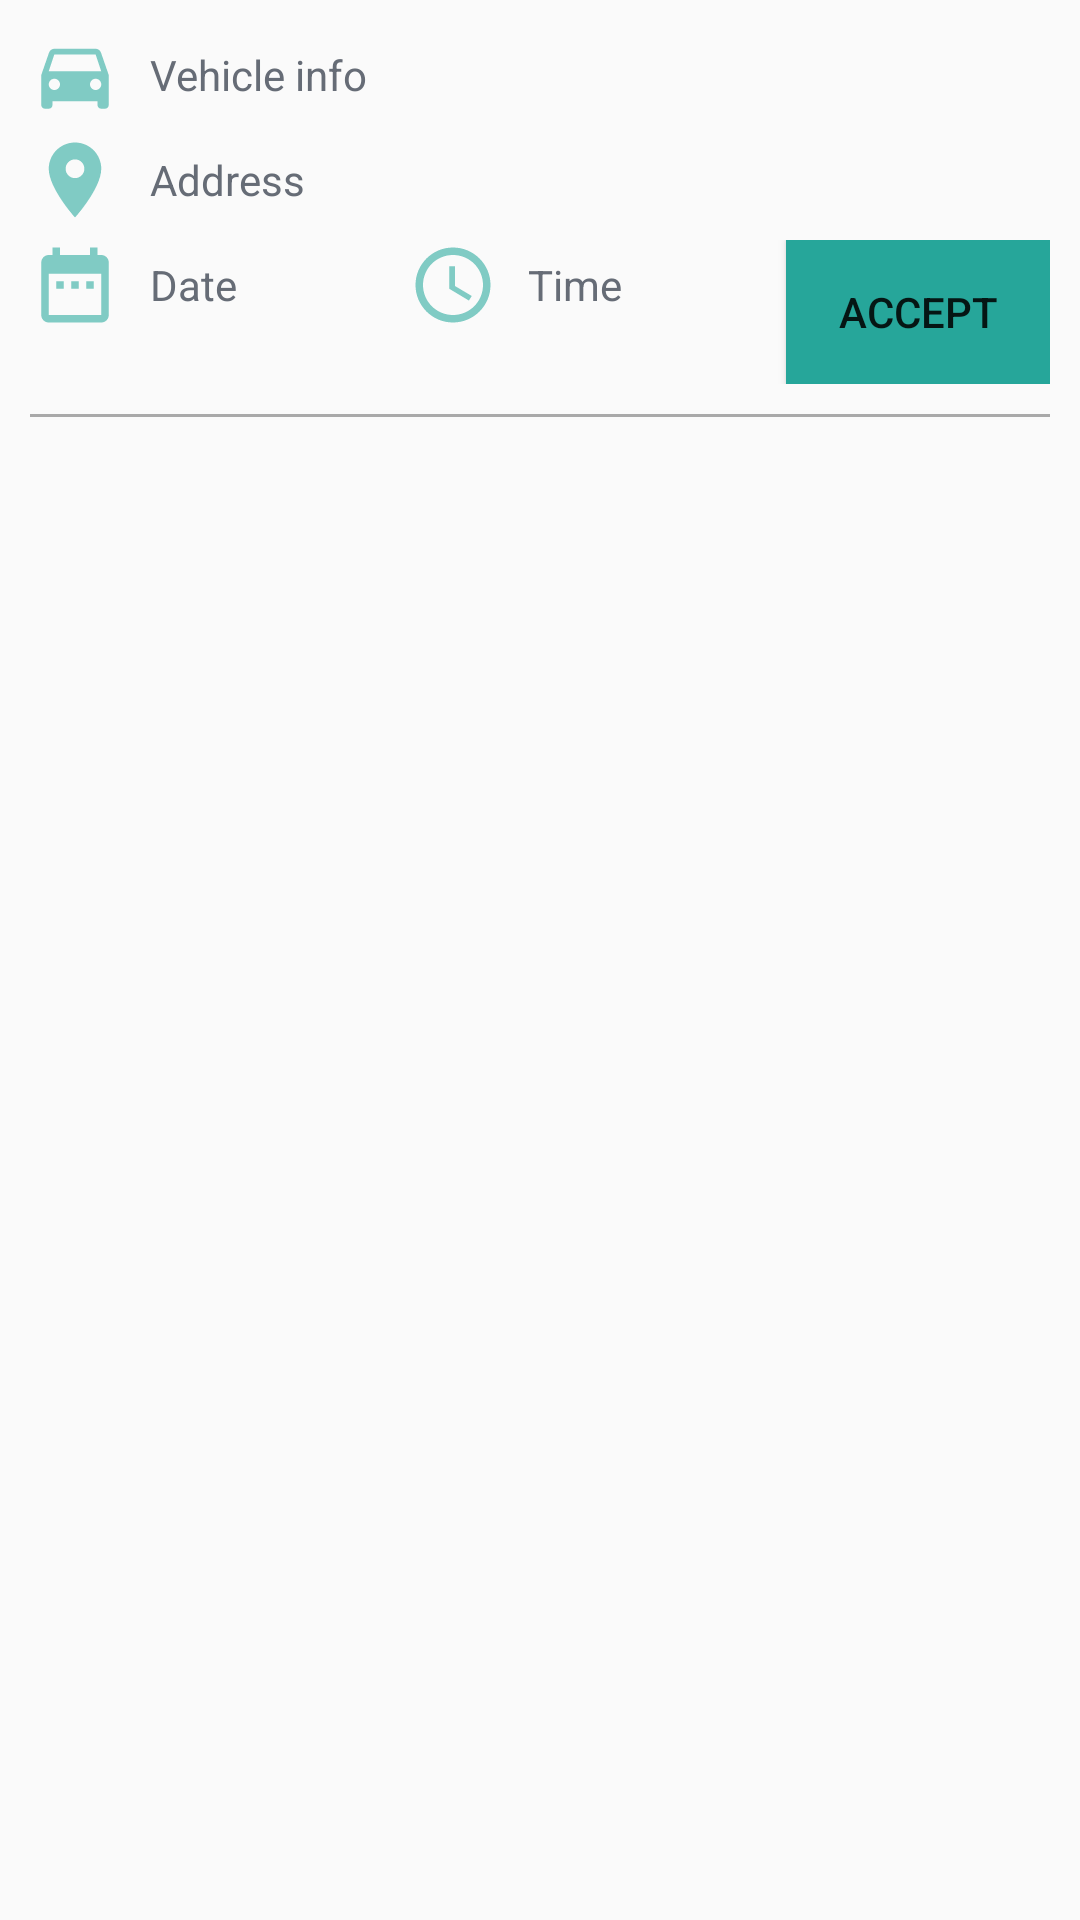

Here is an Android app screen rendered from its layout file. Give the layout XML and the strings, colors and styles it references.
<!-- AndroidManifest.xml: application theme AppTheme -->
<!-- res/layout/cell_booking_details.xml -->
<?xml version="1.0" encoding="utf-8"?>
<LinearLayout
    xmlns:android="http://schemas.android.com/apk/res/android"
    android:layout_width="match_parent"
    android:padding="10dp"
    android:layout_height="wrap_content"
    android:orientation="vertical">

    <LinearLayout
       android:layout_width="match_parent"
        android:layout_height="wrap_content">
        <ImageView
            android:src="@drawable/ic_vehicle"
            android:layout_width="30dp"
            android:layout_height="30dp"
            android:layout_gravity="center"/>
        <TextView
            android:id="@+id/txtVehicleinfo"
            android:layout_marginLeft="10dp"
            android:textColor="@color/dark_gray"
            android:text="Vehicle info"
            android:layout_gravity="center_vertical"
            android:layout_width="match_parent"
            android:layout_height="wrap_content" />
    </LinearLayout>
    <LinearLayout
        android:layout_marginTop="5dp"
        android:layout_width="match_parent"
        android:layout_height="wrap_content">
        <ImageView
            android:src="@drawable/ic_location"
            android:layout_width="30dp"
            android:layout_height="30dp"
            android:layout_gravity="center"/>
        <TextView
            android:id="@+id/txtLocationinfo"
            android:layout_marginLeft="10dp"
            android:textColor="@color/dark_gray"
            android:text="Address"
            android:layout_gravity="center_vertical"
            android:layout_width="match_parent"
            android:layout_height="wrap_content" />
    </LinearLayout>
    <LinearLayout
        android:weightSum="2"
        android:layout_marginTop="5dp"
        android:layout_width="match_parent"
        android:layout_height="wrap_content">
        <LinearLayout
            android:layout_weight="1"
            android:layout_width="0dp"
            android:layout_height="wrap_content">
        <ImageView
            android:src="@drawable/ic_cal"
            android:layout_width="30dp"
            android:layout_height="30dp"
            android:layout_gravity="center"/>
        <TextView
            android:id="@+id/txtDate"
            android:layout_marginLeft="10dp"
            android:textColor="@color/dark_gray"
            android:text="Date"
            android:layout_gravity="center_vertical"
            android:layout_width="match_parent"
            android:layout_height="wrap_content" />
        </LinearLayout>
        <LinearLayout
            android:layout_weight="1"
            android:layout_width="0dp"
            android:layout_height="wrap_content">
            <ImageView
                android:src="@drawable/ic_time"
                android:layout_width="30dp"
                android:layout_height="30dp"
                android:layout_gravity="center"/>
            <TextView
                android:id="@+id/txtTime"
                android:layout_marginLeft="10dp"
                android:textColor="@color/dark_gray"
                android:text="Time"
                android:layout_gravity="center_vertical"
                android:layout_width="match_parent"
                android:layout_height="wrap_content" />
        </LinearLayout>
        <Button
            android:id="@+id/btnAccept"
            android:background="@color/button_color"
            android:layout_width="wrap_content"
            android:layout_height="wrap_content"
            android:padding="5dp"
            android:layout_gravity="end"
            android:text="Accept"/>
    </LinearLayout>
    <View
        android:layout_marginTop="10dp"
        android:background="@color/hint_color"
        android:layout_width="match_parent"
        android:layout_height="1dp"/>

</LinearLayout>
<!-- resources referenced by this layout -->
<resources>
  <color name="button_color">#26a69a</color>
  <color name="dark_gray">#666C76</color>
  <color name="hint_color">#a9a9a9</color>
  <!-- drawable ic_cal (drawable) -->
  <vector android:height="24dp" android:tint="#80CBC4"
      android:viewportHeight="24.0" android:viewportWidth="24.0"
      android:width="24dp" xmlns:android="http://schemas.android.com/apk/res/android">
      <path android:fillColor="#FF000000" android:pathData="M9,11L7,11v2h2v-2zM13,11h-2v2h2v-2zM17,11h-2v2h2v-2zM19,4h-1L18,2h-2v2L8,4L8,2L6,2v2L5,4c-1.11,0 -1.99,0.9 -1.99,2L3,20c0,1.1 0.89,2 2,2h14c1.1,0 2,-0.9 2,-2L21,6c0,-1.1 -0.9,-2 -2,-2zM19,20L5,20L5,9h14v11z"/>
  </vector>
  <!-- drawable ic_location (drawable) -->
  <vector android:height="24dp" android:tint="#80CBC4"
      android:viewportHeight="24.0" android:viewportWidth="24.0"
      android:width="24dp" xmlns:android="http://schemas.android.com/apk/res/android">
      <path android:fillColor="#FF000000" android:pathData="M12,2C8.13,2 5,5.13 5,9c0,5.25 7,13 7,13s7,-7.75 7,-13c0,-3.87 -3.13,-7 -7,-7zM12,11.5c-1.38,0 -2.5,-1.12 -2.5,-2.5s1.12,-2.5 2.5,-2.5 2.5,1.12 2.5,2.5 -1.12,2.5 -2.5,2.5z"/>
  </vector>
  <!-- drawable ic_time (drawable) -->
  <vector android:height="24dp" android:tint="#80CBC4"
      android:viewportHeight="24.0" android:viewportWidth="24.0"
      android:width="24dp" xmlns:android="http://schemas.android.com/apk/res/android">
      <path android:fillColor="#FF000000" android:pathData="M11.99,2C6.47,2 2,6.48 2,12s4.47,10 9.99,10C17.52,22 22,17.52 22,12S17.52,2 11.99,2zM12,20c-4.42,0 -8,-3.58 -8,-8s3.58,-8 8,-8 8,3.58 8,8 -3.58,8 -8,8zM12.5,7H11v6l5.25,3.15 0.75,-1.23 -4.5,-2.67z"/>
  </vector>
  <!-- drawable ic_vehicle (drawable) -->
  <vector android:height="24dp" android:tint="#80CBC4"
      android:viewportHeight="24.0" android:viewportWidth="24.0"
      android:width="24dp" xmlns:android="http://schemas.android.com/apk/res/android">
      <path android:fillColor="#FF000000" android:pathData="M18.92,6.01C18.72,5.42 18.16,5 17.5,5h-11c-0.66,0 -1.21,0.42 -1.42,1.01L3,12v8c0,0.55 0.45,1 1,1h1c0.55,0 1,-0.45 1,-1v-1h12v1c0,0.55 0.45,1 1,1h1c0.55,0 1,-0.45 1,-1v-8l-2.08,-5.99zM6.5,16c-0.83,0 -1.5,-0.67 -1.5,-1.5S5.67,13 6.5,13s1.5,0.67 1.5,1.5S7.33,16 6.5,16zM17.5,16c-0.83,0 -1.5,-0.67 -1.5,-1.5s0.67,-1.5 1.5,-1.5 1.5,0.67 1.5,1.5 -0.67,1.5 -1.5,1.5zM5,11l1.5,-4.5h11L19,11L5,11z"/>
  </vector>
  <style name="AppTheme" parent="Theme.AppCompat.Light.NoActionBar">
          
          <item name="colorPrimary">@color/colorPrimary</item>
          <item name="colorPrimaryDark">@color/colorPrimaryDark</item>
          <item name="colorAccent">@color/colorAccent</item>
      </style>
  <color name="colorPrimary">#008577</color>
  <color name="colorPrimaryDark">#00574B</color>
  <color name="colorAccent">#D81B60</color>
</resources>
